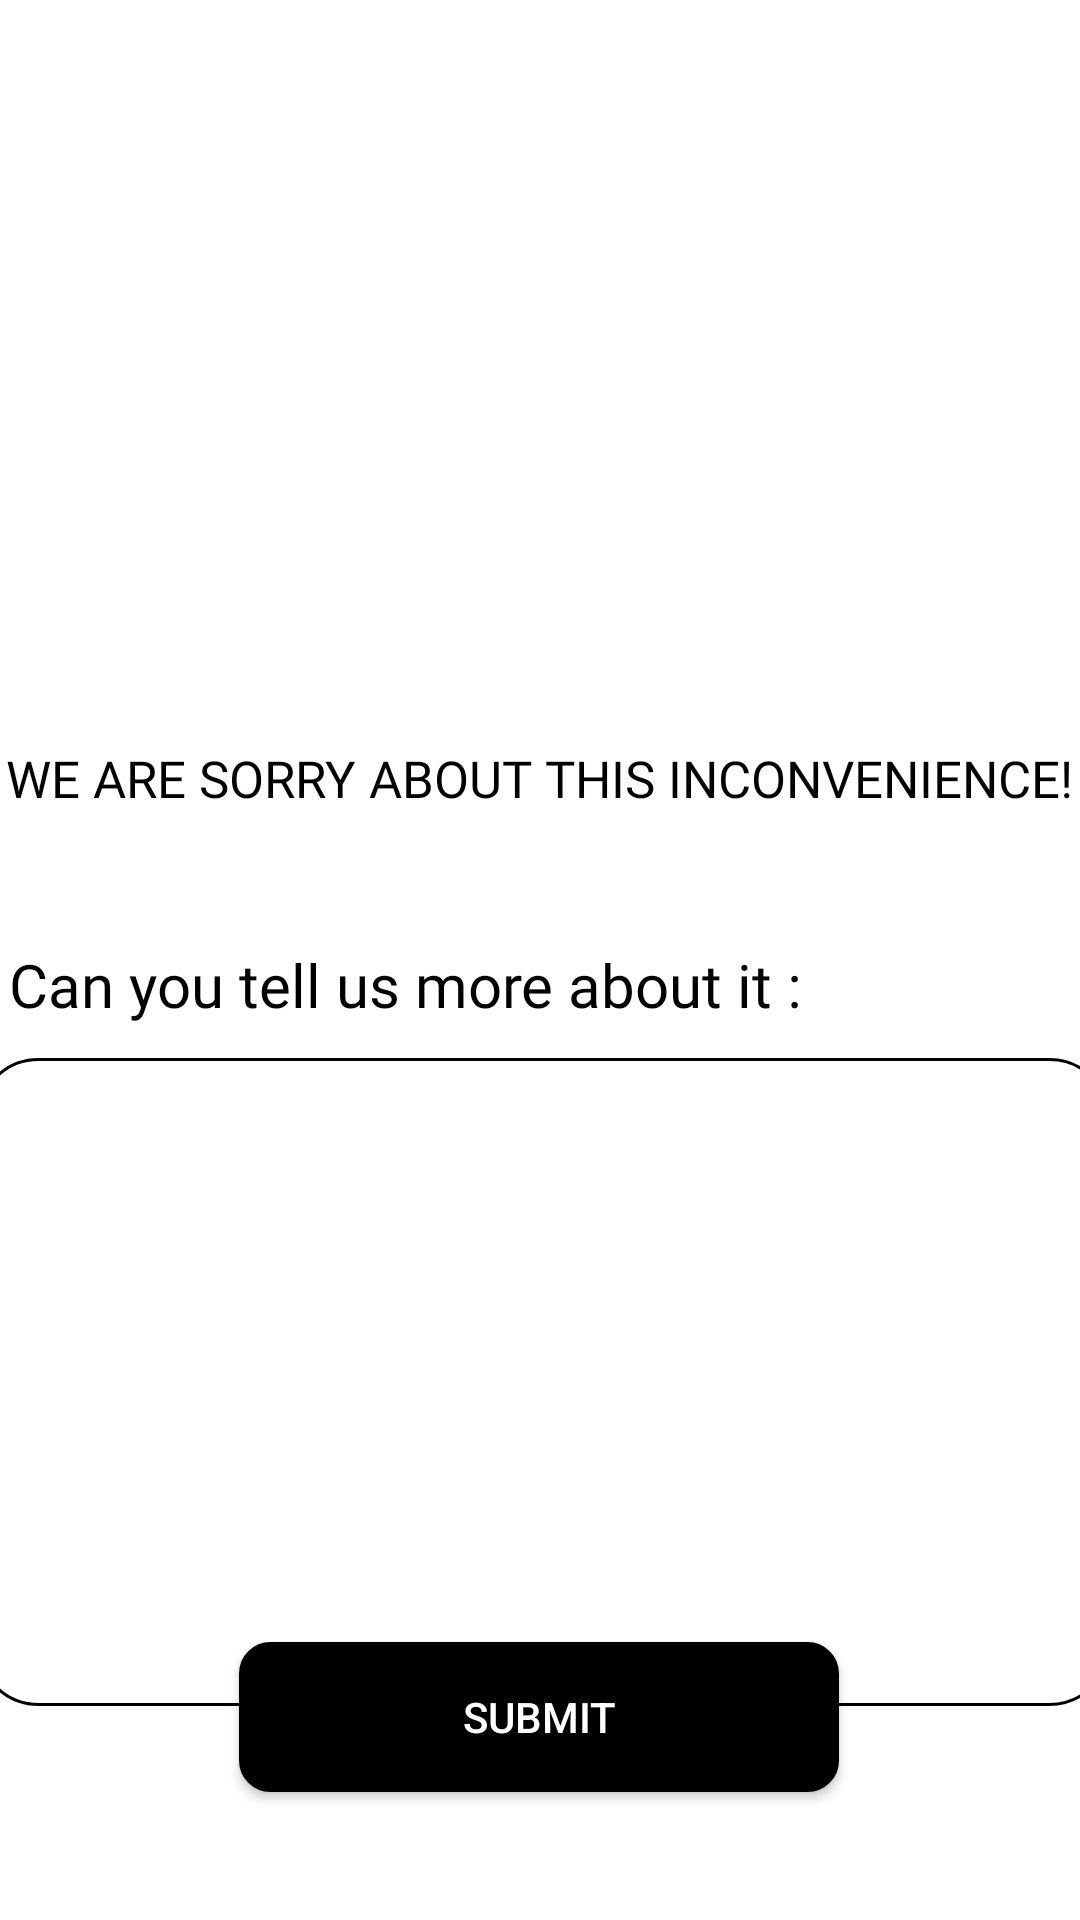

The Android layout XML behind this screen, and the referenced resources:
<!-- AndroidManifest.xml: application theme Theme.Mealer -->
<!-- res/layout/activity_client_complaint.xml -->
<?xml version="1.0" encoding="utf-8"?>
<androidx.constraintlayout.widget.ConstraintLayout xmlns:android="http://schemas.android.com/apk/res/android"
    xmlns:app="http://schemas.android.com/apk/res-auto"
    xmlns:tools="http://schemas.android.com/tools"
    android:layout_width="match_parent"
    android:layout_height="match_parent"
    android:background="@color/text_shadow_white"
    tools:context=".ClientComplaintActivity">

    <TextView
        android:id="@+id/textView17"
        android:layout_width="wrap_content"
        android:layout_height="wrap_content"
        android:layout_gravity="center"
        android:layout_marginTop="16dp"
        android:fontFamily="@font/poppinssemibold"
        android:text="WE ARE SORRY ABOUT THIS INCONVENIENCE!"
        android:textColor="@color/black"
        android:textSize="17sp"
        app:layout_constraintEnd_toEndOf="parent"
        app:layout_constraintHorizontal_bias="0.484"
        app:layout_constraintStart_toStartOf="parent"
        app:layout_constraintTop_toBottomOf="@+id/imageView10" />

    <TextView
        android:id="@+id/textView18"
        android:layout_width="349dp"
        android:layout_height="26dp"
        android:layout_marginTop="44dp"
        android:fontFamily="@font/poppinssemibold"
        android:text="Can you tell us more about it :"
        android:textColor="@color/black"
        android:textSize="20sp"
        app:layout_constraintEnd_toEndOf="parent"
        app:layout_constraintHorizontal_bias="0.258"
        app:layout_constraintStart_toStartOf="parent"
        app:layout_constraintTop_toBottomOf="@+id/textView17"
        tools:ignore="MissingConstraints" />

    <EditText
        android:id="@+id/editTextTextPersonName"
        android:layout_width="378dp"
        android:layout_height="216dp"
        android:layout_gravity="center"
        android:layout_marginHorizontal="20dp"
        android:layout_marginTop="12dp"
        android:background="@drawable/edittext_design"
        android:inputType="textPersonName"
        android:textColor="@color/black"
        app:layout_constraintEnd_toEndOf="parent"
        app:layout_constraintHorizontal_bias="0.484"
        app:layout_constraintStart_toStartOf="parent"
        app:layout_constraintTop_toBottomOf="@+id/textView18"
        tools:ignore="MissingConstraints" />

    <androidx.appcompat.widget.AppCompatButton
        android:id="@+id/button5"
        android:layout_width="200dp"
        android:layout_height="50dp"
        android:layout_marginBottom="64dp"
        android:background="@drawable/custom_button"
        android:backgroundTint="@color/black"
        android:textColor="@color/white"
        android:text="Submit"
        app:layout_constraintBottom_toBottomOf="parent"
        app:layout_constraintEnd_toEndOf="parent"
        app:layout_constraintHorizontal_bias="0.497"
        app:layout_constraintStart_toStartOf="parent"
        app:layout_constraintTop_toBottomOf="@+id/editTextTextPersonName" />

    <ImageView
        android:id="@+id/imageView10"
        android:layout_width="300dp"
        android:layout_height="200dp"
        android:layout_marginTop="32dp"
        app:layout_constraintEnd_toEndOf="parent"
        app:layout_constraintHorizontal_bias="0.495"
        app:layout_constraintStart_toStartOf="parent"
        app:layout_constraintTop_toTopOf="parent"
        app:srcCompat="@drawable/sadface" />
</androidx.constraintlayout.widget.ConstraintLayout>
<!-- resources referenced by this layout -->
<resources>
  <!-- drawable custom_button (drawable) -->
  <?xml version="1.0" encoding="utf-8"?>
  <shape xmlns:android="http://schemas.android.com/apk/res/android" android:shape="rectangle">
      <solid android:color="@color/white"/>
      <stroke android:color="@color/black" android:width="1dp"/>
      <corners android:radius="10dp"/>
  </shape>
  <!-- drawable edittext_design (drawable) -->
  <?xml version="1.0" encoding="utf-8"?>
  <selector xmlns:android="http://schemas.android.com/apk/res/android">
      <item android:state_enabled="true" android:state_focused="true">
          <shape android:shape="rectangle">
              <solid android:color="@color/white"/>
              <corners android:radius="20dp"/>
              <stroke android:color="@color/black"/>
          </shape>
      </item>
      <item android:state_enabled="true">
          <shape android:shape="rectangle">
              <solid android:color="@color/white"/>
              <corners android:radius="20dp"/>
              <stroke
                  android:width="1dp"
                  android:color="@color/black" />
          </shape>
      </item>
  
  </selector>
  <style name="Theme.Mealer" parent="Theme.MaterialComponents.DayNight.NoActionBar">
          
          <item name="colorPrimary">@color/purple_500</item>
          <item name="colorPrimaryVariant">@color/purple_700</item>
          <item name="colorOnPrimary">@color/white</item>
          
          <item name="colorSecondary">@color/teal_200</item>
          <item name="colorSecondaryVariant">@color/teal_700</item>
          <item name="colorOnSecondary">@color/black</item>
          
          <item name="android:statusBarColor">?attr/colorPrimaryVariant</item>
          
      </style>
  <!-- not gathered from this repository: default colours our renderer supplied (Android Studio template values) -->
  <color name="purple_500">#FF6200EE</color>
  <color name="purple_700">#FF3700B3</color>
  <color name="teal_200">#FF03DAC5</color>
  <color name="teal_700">#FF018786</color>
  <color name="black">#FF000000</color>
  <color name="white">#FFFFFFFF</color>
</resources>
